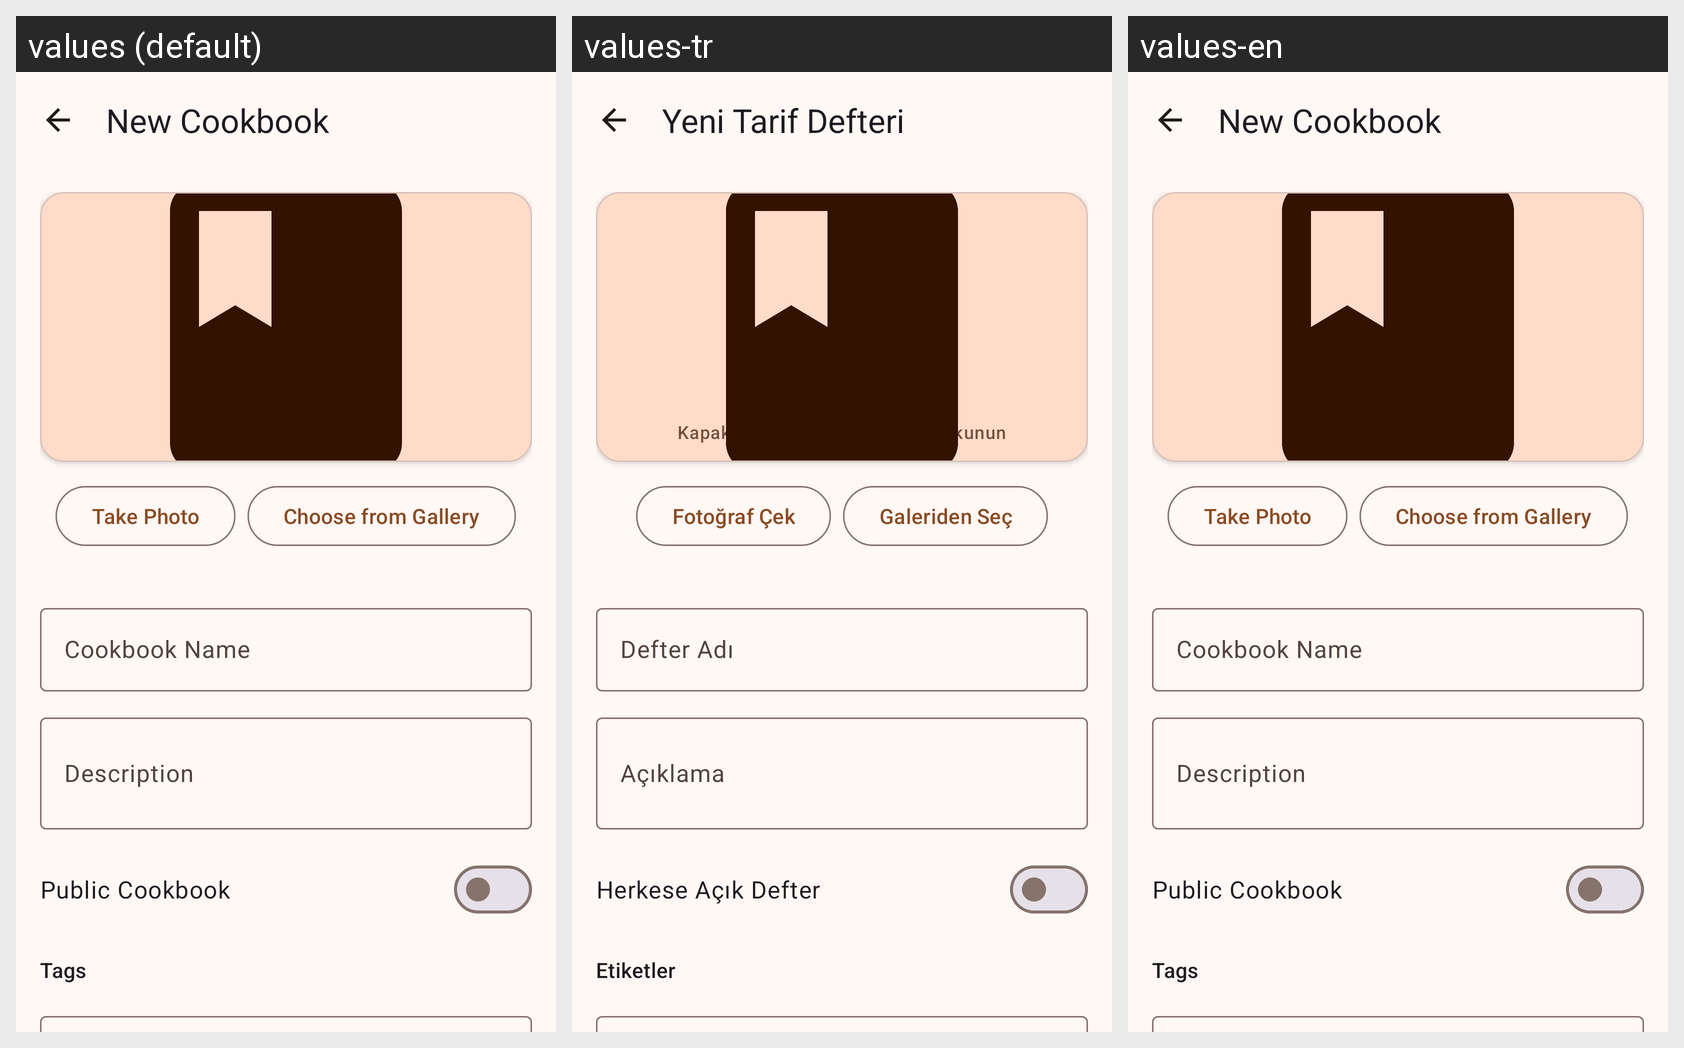

Here is an Android app screen in its default locale and in the app's own translations. Write out the translated-string differences for the strings that appear on this screen.
Android screen res/layout/activity_cookbook_add_edit.xml rendered under 3 locales, left to right: values (default), values-tr, values-en. Device: Nexus 5 (rendered at 1080×1920; each locale shown at half size, 540×960, under a caption strip naming it); theme Theme.RecipeBookPro.NoActionBar.
Strings drawn on this screen, with the default value and each locale's value (text and hints the layout hard-codes, and strings that could not be matched under every locale, appear in the picture but are not listed):

new_cookbook
  values: New Cookbook
  values-tr: Yeni Tarif Defteri
  values-en: New Cookbook

take_photo
  values: Take Photo
  values-tr: Fotoğraf Çek
  values-en: Take Photo

choose_from_gallery
  values: Choose from Gallery
  values-tr: Galeriden Seç
  values-en: Choose from Gallery

cookbook_name
  values: Cookbook Name
  values-tr: Defter Adı
  values-en: Cookbook Name

description
  values: Description
  values-tr: Açıklama
  values-en: Description

public_cookbook
  values: Public Cookbook
  values-tr: Herkese Açık Defter
  values-en: Public Cookbook

tags
  values: Tags
  values-tr: Etiketler
  values-en: Tags
